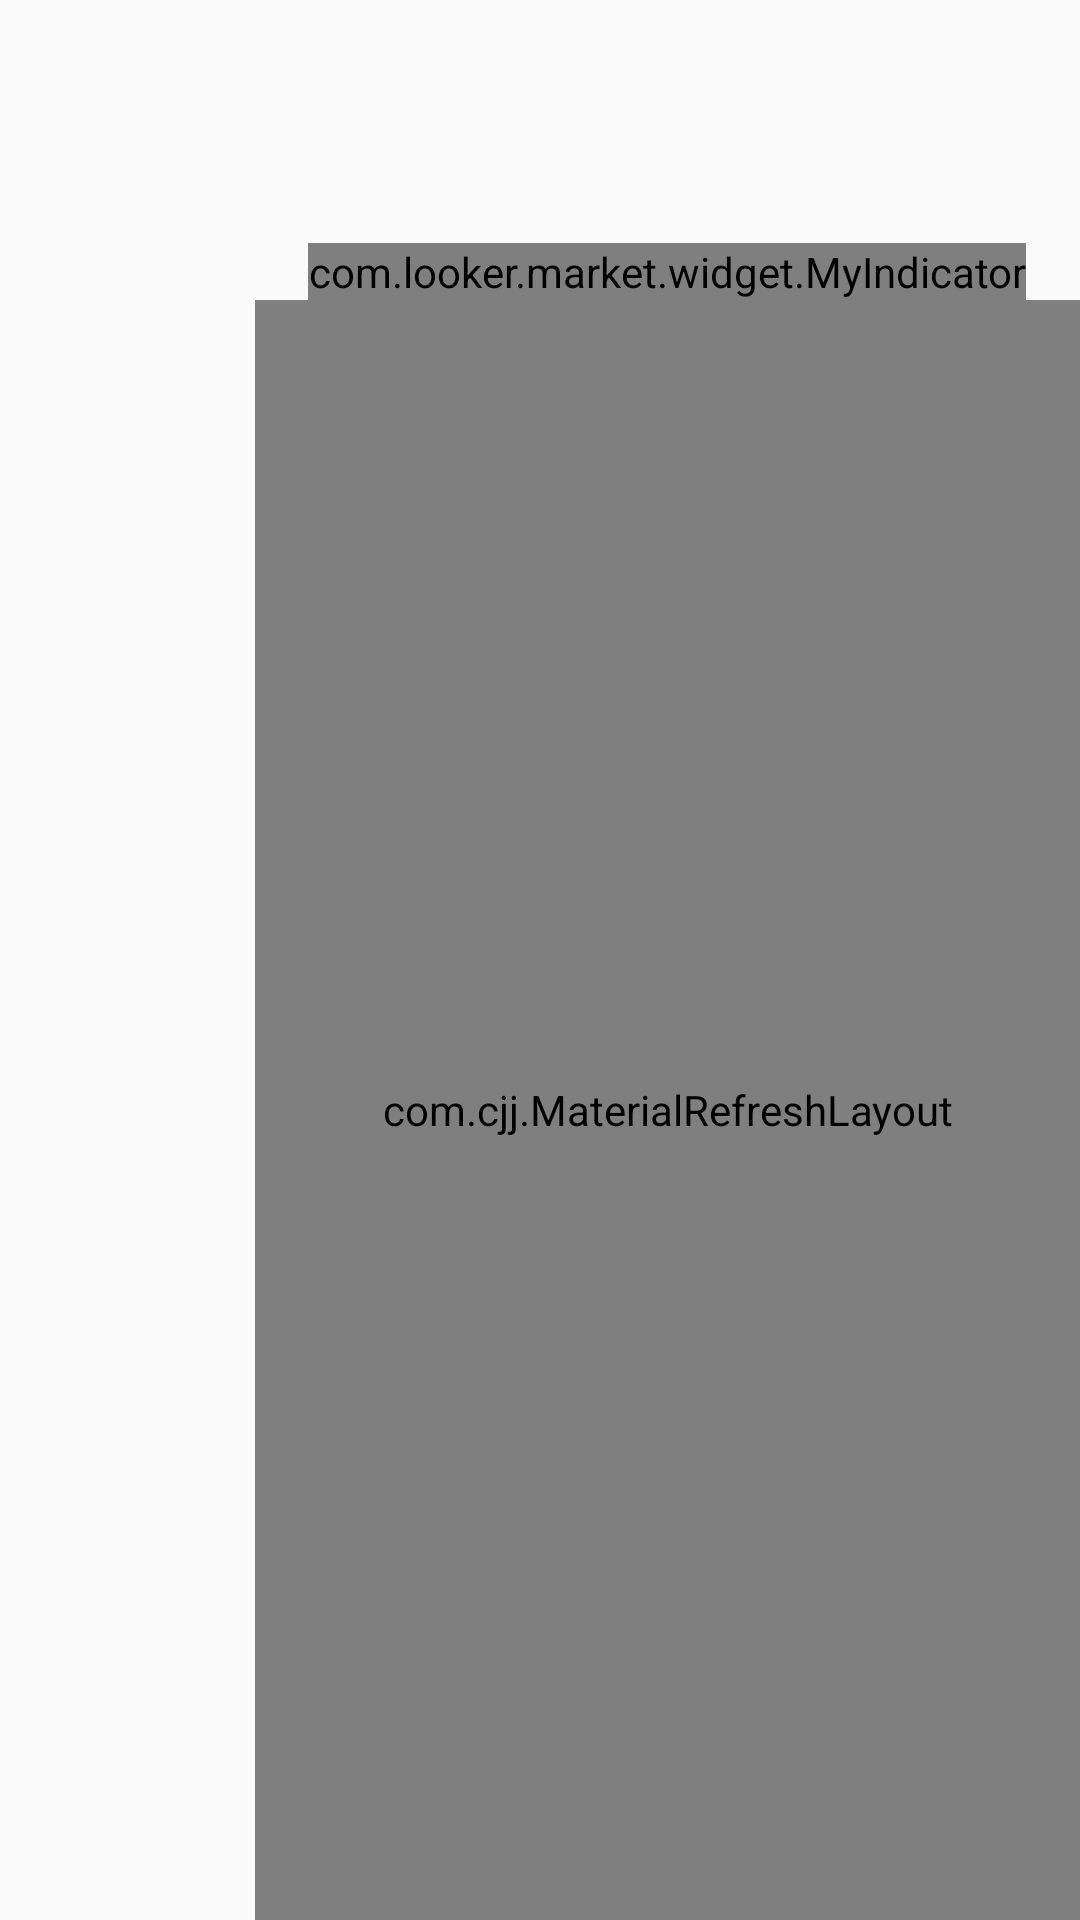

The Android layout XML behind this screen, and the referenced resources:
<!-- AndroidManifest.xml: application theme AppTheme -->
<!-- res/layout/fragment_category.xml -->
<LinearLayout xmlns:android="http://schemas.android.com/apk/res/android"
              xmlns:tools="http://schemas.android.com/tools"
              android:layout_width="match_parent"
              android:layout_height="match_parent"
              xmlns:app="http://schemas.android.com/apk/res-auto"
              android:orientation="horizontal"
              tools:context="com.looker.market.fragment.CategoryFragment">


    <android.support.v7.widget.RecyclerView
        android:id="@+id/recycler_left"
        android:layout_width="85dp"
        android:layout_height="match_parent"/>

    <LinearLayout
        android:layout_width="0dp"
        android:layout_height="match_parent"
        android:layout_weight="1"
        android:orientation="vertical">

        <RelativeLayout
            android:layout_width="match_parent"
            android:layout_height="100dp">

            <android.support.v4.view.ViewPager
                android:id="@+id/view_pager"
                android:layout_width="match_parent"
                android:layout_height="match_parent"
                android:padding="3dp">

            </android.support.v4.view.ViewPager>

            <com.looker.market.widget.MyIndicator
                android:id="@+id/my_indicator"
                android:layout_width="wrap_content"
                android:layout_height="wrap_content"
                app:indicator_num="6"
                app:indicator_radius="8"
                android:layout_alignParentBottom="true"
                android:layout_centerInParent="true"/>

        </RelativeLayout>

        <com.cjj.MaterialRefreshLayout
            xmlns:android="http://schemas.android.com/apk/res/android"
            xmlns:app="http://schemas.android.com/apk/res-auto"
            android:id="@+id/refresh"
            android:layout_width="match_parent"
            android:layout_height="match_parent">

            <android.support.v7.widget.RecyclerView
                android:id="@+id/recycler_right"
                android:layout_width="match_parent"
                android:layout_height="match_parent">

            </android.support.v7.widget.RecyclerView>

        </com.cjj.MaterialRefreshLayout>




    </LinearLayout>

</LinearLayout>
<!-- resources referenced by this layout -->
<resources>
  <style name="AppTheme" parent="Theme.AppCompat.Light.DarkActionBar">
          
          <item name="colorPrimary">@color/colorPrimary</item>
          <item name="colorPrimaryDark">@color/colorPrimaryDark</item>
          <item name="colorAccent">@color/colorAccent</item>
      </style>
  <color name="colorPrimary">#3F51B5</color>
  <color name="colorPrimaryDark">#303F9F</color>
  <color name="colorAccent">#FF4081</color>
</resources>
